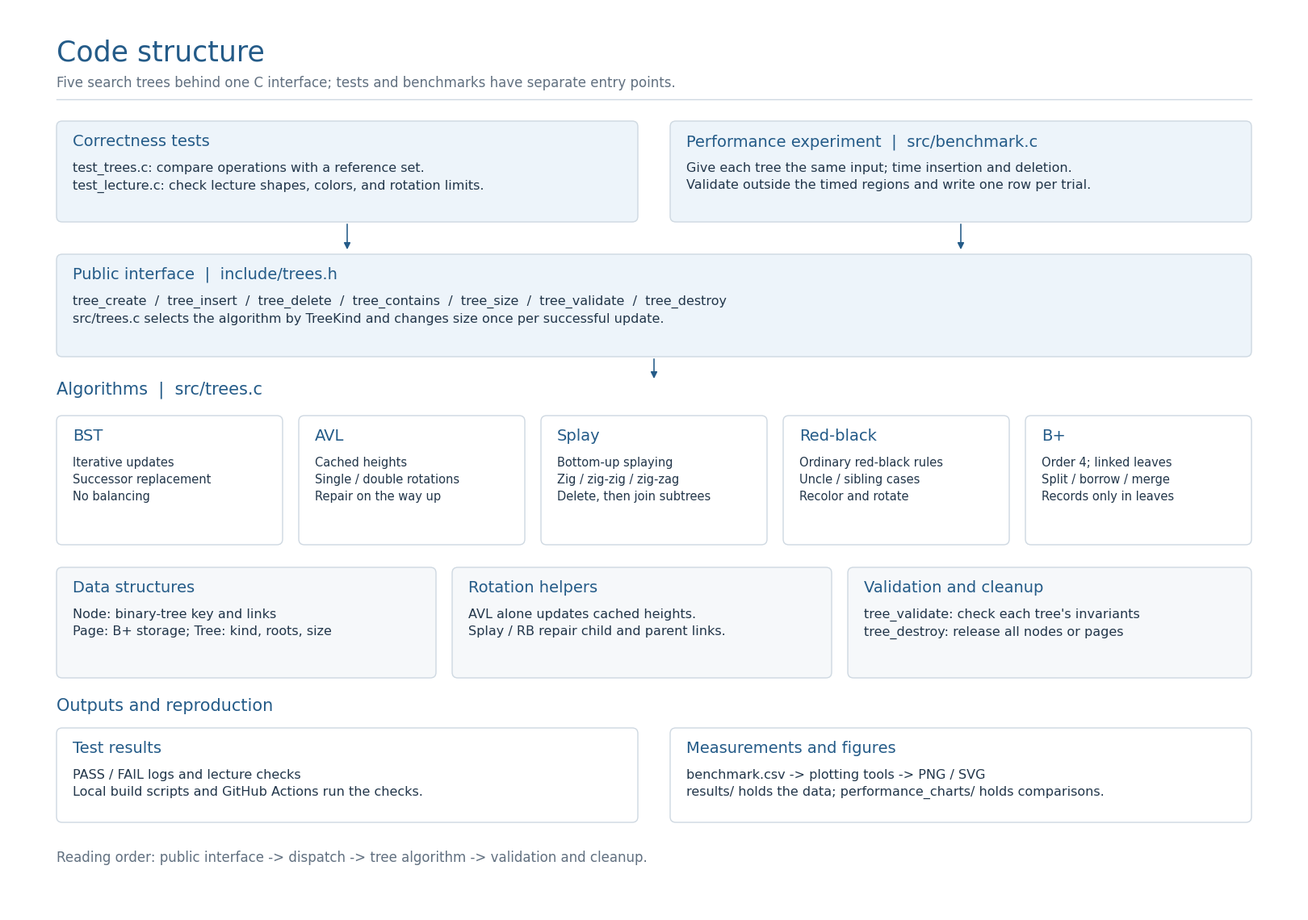
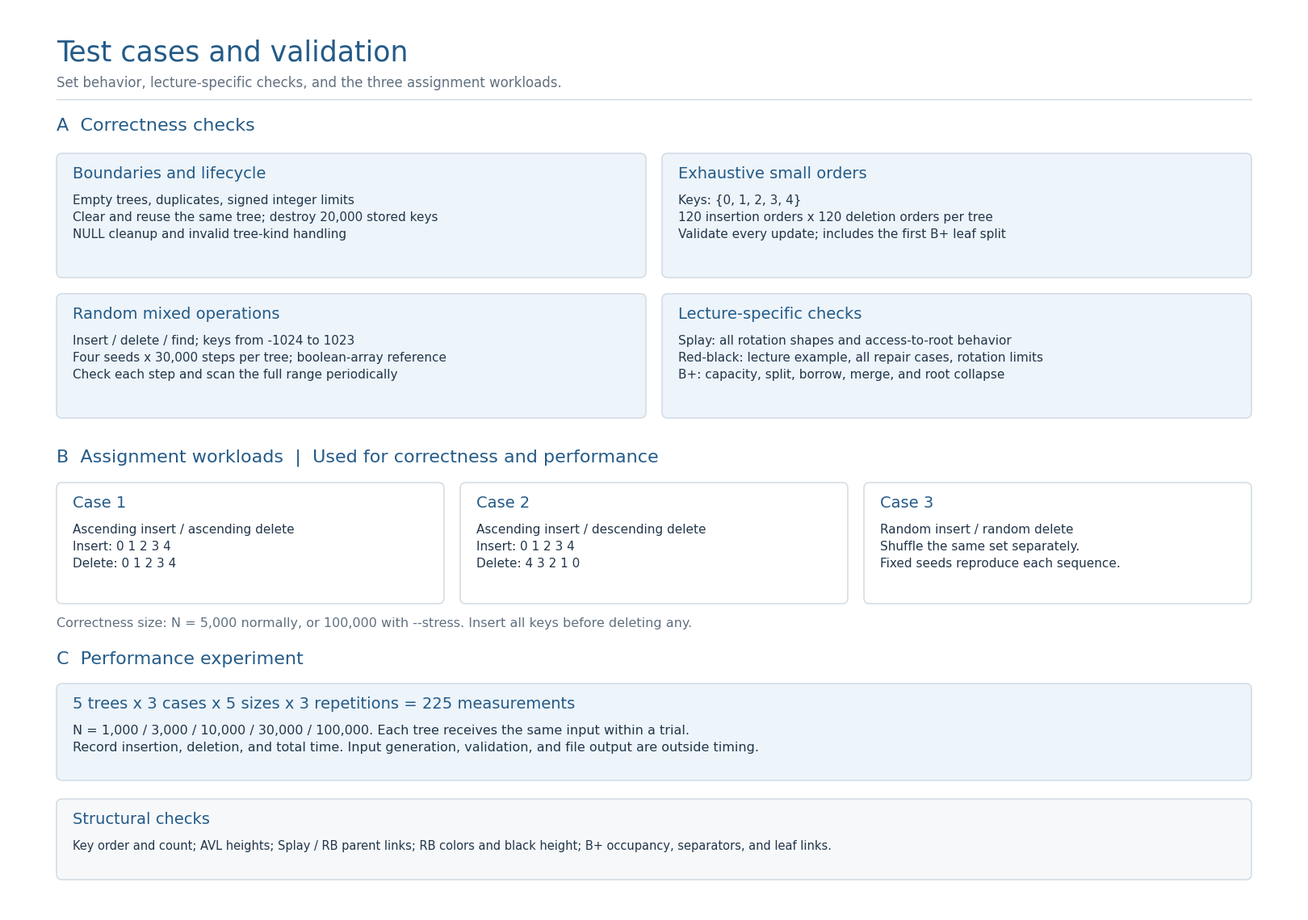

Source code (Python) for these figures, in order:
"""Render the code and test diagrams in blue, white, and gray."""
import argparse
from pathlib import Path
import matplotlib
matplotlib.use('Agg')
import matplotlib.pyplot as plt
from matplotlib import font_manager
from matplotlib.patches import FancyBboxPatch, FancyArrowPatch

BLUE, DARK, GRAY = '#245B88', '#22364A', '#617080'
LINE, PALE, WHITE = '#CED8E1', '#EDF4FA', '#FFFFFF'


def main():
    parser = argparse.ArgumentParser(description=__doc__)
    parser.add_argument('--output-dir', type=Path, default=Path('project_diagrams'))
    parser.add_argument('--font', type=Path, help='Optional font file')
    args = parser.parse_args()
    args.output_dir.mkdir(parents=True, exist_ok=True)
    font = (font_manager.FontProperties(fname=str(args.font)) if args.font
            else font_manager.FontProperties(family='DejaVu Sans'))
    plt.rcParams['svg.fonttype'] = 'path'
    checks = []

    def text(ax, x, y, value, size=12, color=DARK):
        return ax.text(x, y, value, fontproperties=font, fontsize=size,
                       color=color, va='top', linespacing=1.5)

    def canvas(title, subtitle):
        checks.clear()
        fig, ax = plt.subplots(figsize=(16, 11.2))
        fig.subplots_adjust(left=0, right=1, top=1, bottom=0)
        ax.set(xlim=(0, 1600), ylim=(1120, 0))
        ax.axis('off')
        ax.plot([60, 1540], [113, 113], color=LINE, linewidth=1)
        text(ax, 60, 38, title, 25, BLUE)
        text(ax, 60, 84, subtitle, 12, GRAY)
        return fig, ax

    def box(ax, x, y, w, h, title, body, fill=WHITE, body_size=11.5):
        ax.add_patch(FancyBboxPatch((x, y), w, h,
                     boxstyle='round,pad=0,rounding_size=7', linewidth=1,
                     edgecolor=LINE, facecolor=fill))
        title_artist = text(ax, x+20, y+16, title, 14, BLUE)
        body_artist = text(ax, x+20, y+51, body, body_size)
        checks.extend([(title_artist, (x, y, w, h)), (body_artist, (x, y, w, h))])

    def arrow(ax, start, end):
        ax.add_patch(FancyArrowPatch(start, end, arrowstyle='-|>',
                     mutation_scale=12, linewidth=1.15, color=BLUE))

    def save(fig, stem):
        fig.canvas.draw()
        renderer = fig.canvas.get_renderer()
        for artist, (x, y, w, h) in checks:
            bounds = artist.get_window_extent(renderer).transformed(artist.axes.transData.inverted())
            if bounds.x1 > x+w-10 or max(bounds.y0, bounds.y1) > y+h-8:
                raise ValueError(f'Text exceeds its box: {artist.get_text()}')
        fig.savefig(args.output_dir / f'{stem}.png', dpi=200, facecolor=WHITE)
        fig.savefig(args.output_dir / f'{stem}.svg', facecolor=WHITE)
        plt.close(fig)

    fig, ax = canvas('Code structure', 'Five search trees behind one C interface; tests and benchmarks have separate entry points.')
    box(ax, 60, 140, 720, 125, 'Correctness tests',
        'test_trees.c: compare operations with a reference set.\n'
        'test_lecture.c: check lecture shapes, colors, and rotation limits.', PALE)
    box(ax, 820, 140, 720, 125, 'Performance experiment  |  src/benchmark.c',
        'Give each tree the same input; time insertion and deletion.\n'
        'Validate outside the timed regions and write one row per trial.', PALE)
    arrow(ax, (420, 265), (420, 302))
    arrow(ax, (1180, 265), (1180, 302))
    box(ax, 60, 305, 1480, 127, 'Public interface  |  include/trees.h',
        'tree_create  /  tree_insert  /  tree_delete  /  tree_contains  /  tree_size  /  tree_validate  /  tree_destroy\n'
        'src/trees.c selects the algorithm by TreeKind and changes size once per successful update.', PALE)
    arrow(ax, (800, 432), (800, 462))
    text(ax, 60, 463, 'Algorithms  |  src/trees.c', 15, BLUE)
    trees = [
        ('BST', 'Iterative updates\nSuccessor replacement\nNo balancing'),
        ('AVL', 'Cached heights\nSingle / double rotations\nRepair on the way up'),
        ('Splay', 'Bottom-up splaying\nZig / zig-zig / zig-zag\nDelete, then join subtrees'),
        ('Red-black', 'Ordinary red-black rules\nUncle / sibling cases\nRecolor and rotate'),
        ('B+', 'Order 4; linked leaves\nSplit / borrow / merge\nRecords only in leaves'),
    ]
    for i, (name, body) in enumerate(trees):
        box(ax, 60+i*300, 505, 280, 160, name, body, body_size=10.5)
    box(ax, 60, 693, 470, 137, 'Data structures',
        'Node: binary-tree key and links\nPage: B+ storage; Tree: kind, roots, size', '#F6F8FA')
    box(ax, 550, 693, 470, 137, 'Rotation helpers',
        'AVL alone updates cached heights.\nSplay / RB repair child and parent links.', '#F6F8FA')
    box(ax, 1040, 693, 500, 137, 'Validation and cleanup',
        'tree_validate: check each tree\'s invariants\ntree_destroy: release all nodes or pages', '#F6F8FA')
    text(ax, 60, 855, 'Outputs and reproduction', 15, BLUE)
    box(ax, 60, 892, 720, 117, 'Test results',
        'PASS / FAIL logs and lecture checks\nLocal build scripts and GitHub Actions run the checks.')
    box(ax, 820, 892, 720, 117, 'Measurements and figures',
        'benchmark.csv -> plotting tools -> PNG / SVG\nresults/ holds the data; performance_charts/ holds comparisons.')
    text(ax, 60, 1044, 'Reading order: public interface -> dispatch -> tree algorithm -> validation and cleanup.', 12, GRAY)
    save(fig, '01_code_structure')

    fig, ax = canvas('Test cases and validation', 'Set behavior, lecture-specific checks, and the three assignment workloads.')
    text(ax, 60, 136, 'A  Correctness checks', 16, BLUE)
    cards = [
        ('Boundaries and lifecycle', 'Empty trees, duplicates, signed integer limits\n'
         'Clear and reuse the same tree; destroy 20,000 stored keys\nNULL cleanup and invalid tree-kind handling'),
        ('Exhaustive small orders', 'Keys: {0, 1, 2, 3, 4}\n'
         '120 insertion orders x 120 deletion orders per tree\nValidate every update; includes the first B+ leaf split'),
        ('Random mixed operations', 'Insert / delete / find; keys from -1024 to 1023\n'
         'Four seeds x 30,000 steps per tree; boolean-array reference\nCheck each step and scan the full range periodically'),
        ('Lecture-specific checks', 'Splay: all rotation shapes and access-to-root behavior\n'
         'Red-black: lecture example, all repair cases, rotation limits\nB+: capacity, split, borrow, merge, and root collapse'),
    ]
    for i, (title, body) in enumerate(cards):
        box(ax, 60+(i%2)*750, 180+(i//2)*174, 730, 154, title, body, PALE, body_size=11)
    text(ax, 60, 547, 'B  Assignment workloads  |  Used for correctness and performance', 16, BLUE)
    cases = [
        ('Case 1', 'Ascending insert / ascending delete\nInsert: 0 1 2 3 4\nDelete: 0 1 2 3 4'),
        ('Case 2', 'Ascending insert / descending delete\nInsert: 0 1 2 3 4\nDelete: 4 3 2 1 0'),
        ('Case 3', 'Random insert / random delete\nShuffle the same set separately.\nFixed seeds reproduce each sequence.'),
    ]
    for i, (title, body) in enumerate(cases):
        box(ax, 60+i*500, 588, 480, 150, title, body, body_size=11)
    text(ax, 60, 755, 'Correctness size: N = 5,000 normally, or 100,000 with --stress. Insert all keys before deleting any.', 11.5, GRAY)
    text(ax, 60, 797, 'C  Performance experiment', 16, BLUE)
    box(ax, 60, 837, 1480, 120, '5 trees x 3 cases x 5 sizes x 3 repetitions = 225 measurements',
        'N = 1,000 / 3,000 / 10,000 / 30,000 / 100,000. Each tree receives the same input within a trial.\n'
        'Record insertion, deletion, and total time. Input generation, validation, and file output are outside timing.', PALE)
    box(ax, 60, 980, 1480, 100, 'Structural checks',
        'Key order and count; AVL heights; Splay / RB parent links; RB colors and black height; B+ occupancy, separators, and leaf links.',
        '#F6F8FA', body_size=10.5)
    save(fig, '02_test_cases')
    print('Created two diagrams, each in PNG and SVG format.')


if __name__ == '__main__':
    main()
